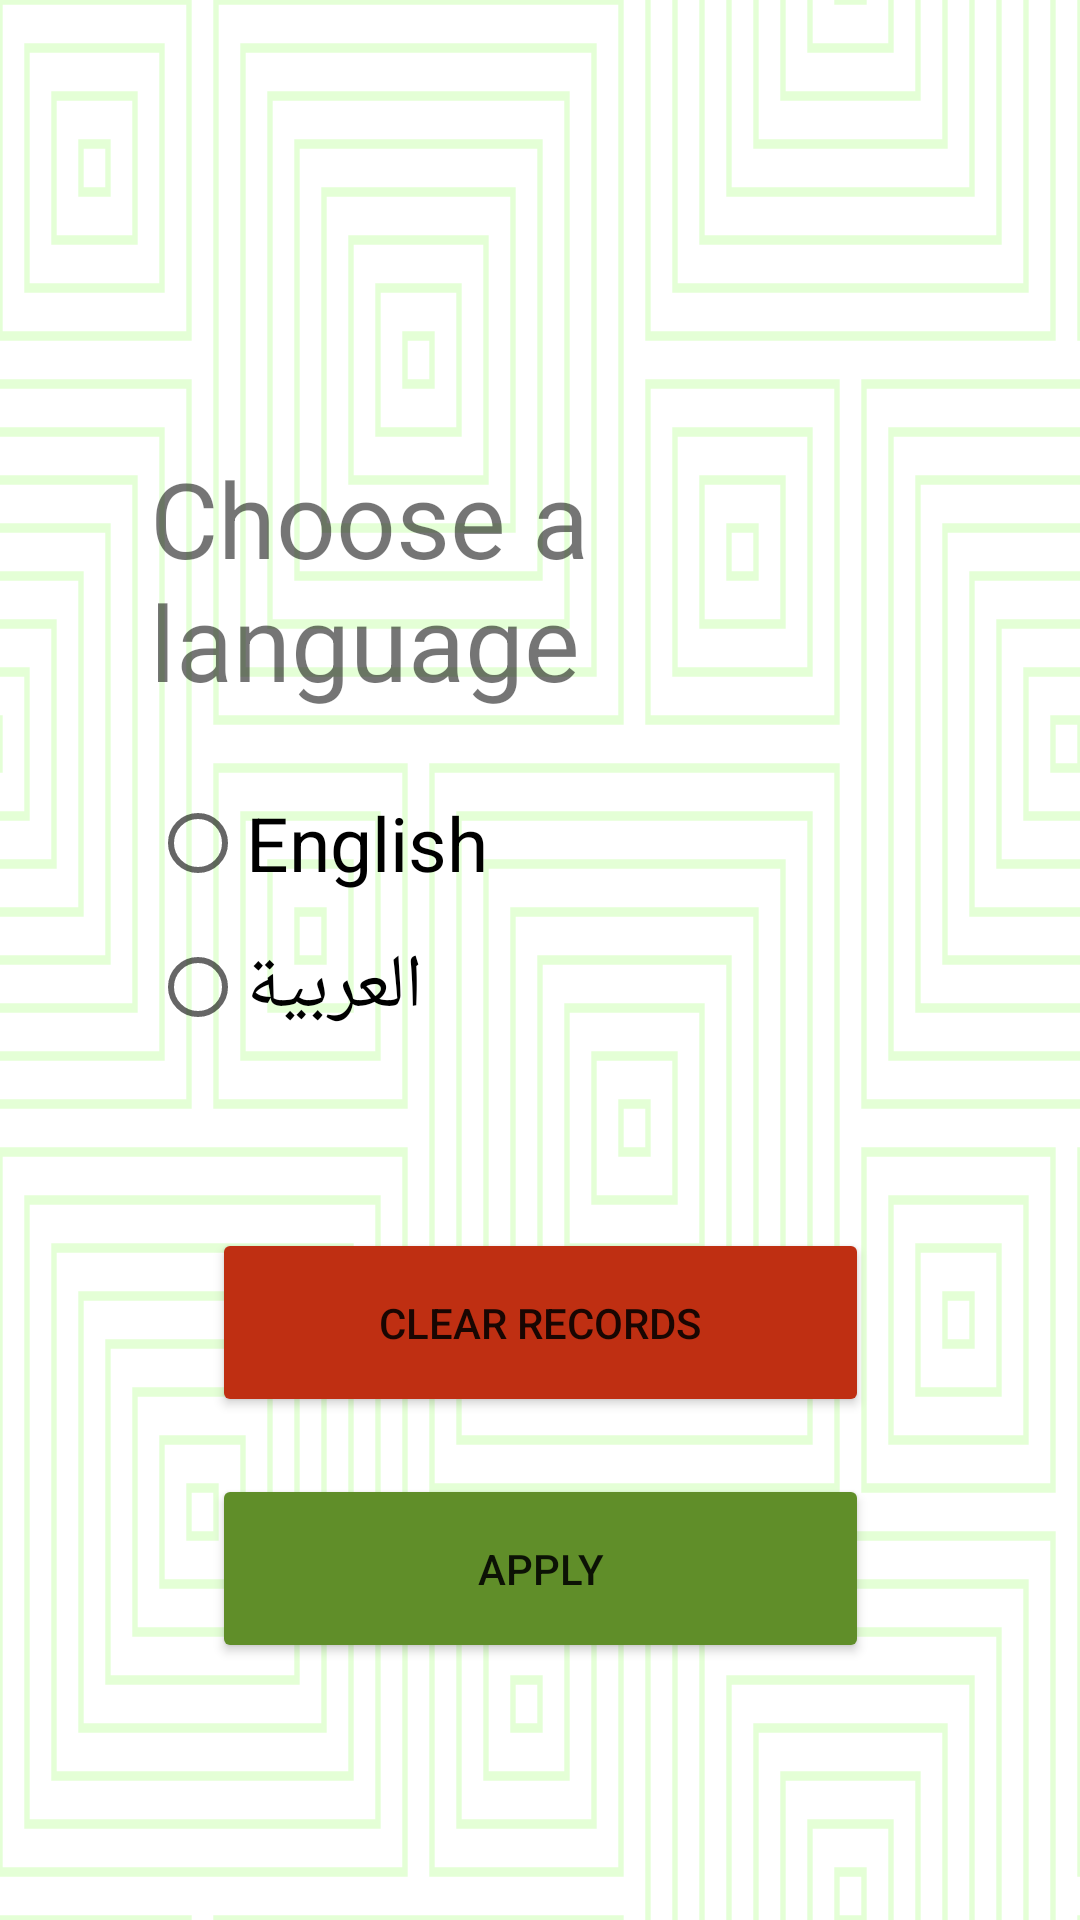

Layout XML and referenced resources for this Android screen:
<!-- AndroidManifest.xml: application theme Theme.CalculationChallengeV2 -->
<!-- res/layout/fragment_settings.xml -->
<?xml version="1.0" encoding="utf-8"?>
<androidx.constraintlayout.widget.ConstraintLayout xmlns:android="http://schemas.android.com/apk/res/android"
    xmlns:app="http://schemas.android.com/apk/res-auto"
    xmlns:tools="http://schemas.android.com/tools"
    android:layout_width="match_parent"
    android:layout_height="match_parent"
    tools:context=".ui.appscreens.SettingsFragment"
    android:background="@drawable/ic_tortoise_shell">

    <RadioGroup
        android:id="@+id/radioGroup"
        android:layout_width="match_parent"

        android:layout_height="wrap_content"
        android:layout_margin="50dp"
        android:textAlignment="textStart"
        app:layout_constraintBottom_toBottomOf="parent"
        app:layout_constraintEnd_toEndOf="parent"
        app:layout_constraintHorizontal_bias="0.494"
        app:layout_constraintStart_toStartOf="parent"
        app:layout_constraintTop_toTopOf="parent"
        app:layout_constraintVertical_bias="0.295">

        <TextView
            android:id="@+id/RadioHeader"
            android:layout_width="wrap_content"
            android:layout_height="wrap_content"
            android:layout_marginBottom="20dp"
            android:text="@string/choose_lang"
            android:textSize="35sp" />

        <RadioButton
            android:id="@+id/radioEn"
            android:layout_width="wrap_content"
            android:layout_height="wrap_content"
            android:text="@string/lang_en"
            android:textSize="25sp" />

        <RadioButton
            android:id="@+id/radioAr"
            android:layout_width="wrap_content"
            android:layout_height="wrap_content"
            android:text="@string/lang_ar"
            android:textSize="25sp" />

    </RadioGroup>

    <Button
        android:id="@+id/buttonApply"
        android:layout_width="219dp"
        android:layout_height="63dp"
        android:backgroundTint="@color/button_color"
        android:text="@string/submit"
        app:layout_constraintBottom_toBottomOf="parent"
        app:layout_constraintEnd_toEndOf="parent"
        app:layout_constraintStart_toStartOf="parent"
        app:layout_constraintTop_toBottomOf="@+id/radioGroup"
        app:layout_constraintVertical_bias="0.618" />

    <Button
        android:id="@+id/buttonDelete"
        android:layout_width="219dp"
        android:layout_height="63dp"
        android:backgroundTint="@color/red"
        android:text="@string/deleteAll"
        app:layout_constraintBottom_toBottomOf="parent"
        app:layout_constraintEnd_toEndOf="parent"
        app:layout_constraintStart_toStartOf="parent"
        app:layout_constraintTop_toBottomOf="@+id/radioGroup"
        app:layout_constraintVertical_bias="0.252" />


</androidx.constraintlayout.widget.ConstraintLayout>
<!-- resources referenced by this layout -->
<resources>
  <color name="button_color">#608E29</color>
  <color name="red">#BF2F12</color>
  <!-- drawable ic_tortoise_shell: vector/xml drawable (drawable, 15720 chars, omitted) -->
  <string name="choose_lang">Choose a language</string>
  <string name="deleteAll">Clear Records</string>
  <string name="lang_ar">العربية</string>
  <string name="lang_en">English</string>
  <string name="submit">Apply</string>
  <style name="Theme.CalculationChallengeV2" parent="Theme.MaterialComponents.DayNight.DarkActionBar">
          
          <item name="colorPrimary">@color/purple_500</item>
          <item name="colorPrimaryVariant">@color/purple_700</item>
          <item name="colorOnPrimary">@color/white</item>
          
          <item name="colorSecondary">@color/teal_200</item>
          <item name="colorSecondaryVariant">@color/teal_700</item>
          <item name="colorOnSecondary">@color/black</item>
          
          <item name="android:statusBarColor" tools:targetApi="l">?attr/colorPrimaryVariant</item>
          
      </style>
  <color name="purple_500">#FF6200EE</color>
  <color name="purple_700">#FF3700B3</color>
  <color name="white">#FFFFFFFF</color>
  <color name="teal_200">#FF03DAC5</color>
  <color name="teal_700">#FF018786</color>
  <color name="black">#FF000000</color>
</resources>
